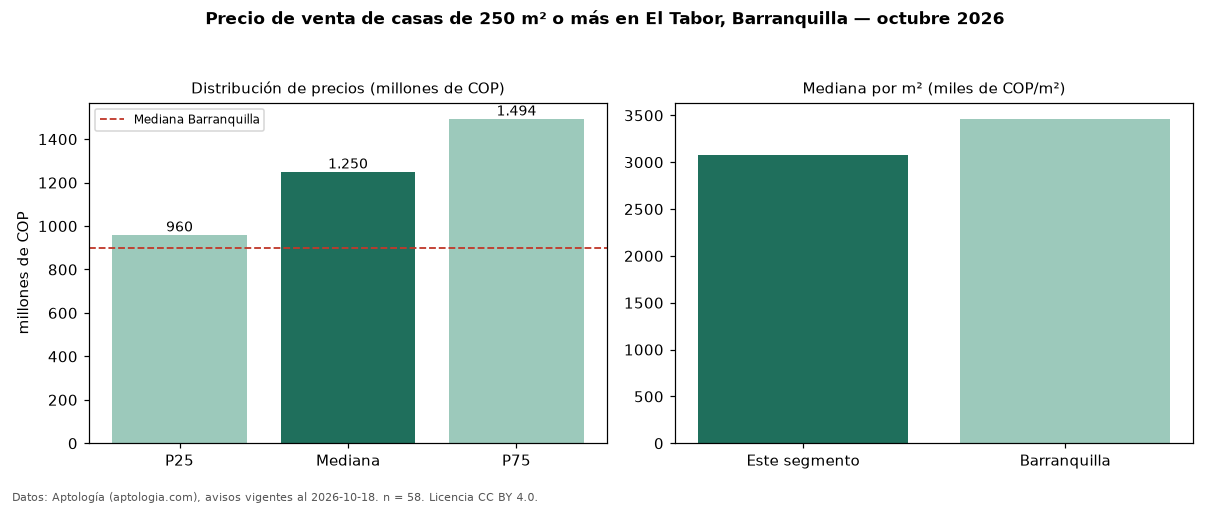

Source data for this figure (header and first rows):
seccion, metrica, valor, moneda, n
filtro, area6, de 250 m² o más, , 58
precio, p25, 960000000, COP, 58
precio, mediana, 1250000000, COP, 58
precio, p75, 1493750000, COP, 58
precio, minimo, 500000000, COP, 58
precio, maximo, 4000000000, COP, 58
m2, mediana_precio_m2, 3079240, COP, 58
m2, area_mediana_m2, 377.0, m2, 58
banos, mediana_banos, 4.0, , 
parqueadero, pct_con_parqueadero, 98.2, %, 56
estrato, estrato_mas_frecuente, 5, , 57
habitaciones, 3+, 1250000000, COP, 57
ciudad, mediana_ciudad_referencia, 900000000, COP, 
ciudad, mediana_m2_ciudad, 3463444, COP, 
fuente, fecha_datos, 2026-10-18, , 
fuente, atribucion, https://www.aptologia.com/casas-en-venta…, , 
fuente, licencia, CC BY 4.0, , 
